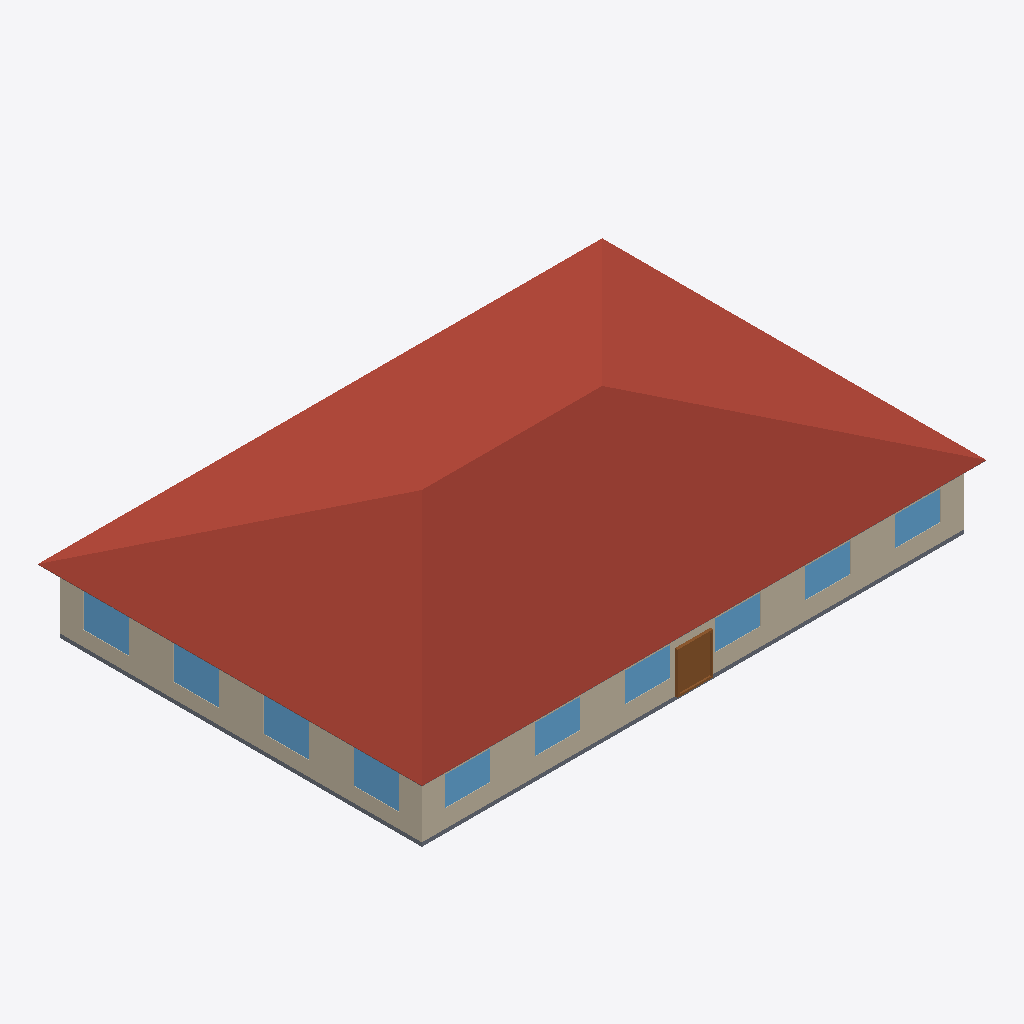
Isometric view of an IFC building model (IFC-SPF (STEP), schema IFC4, length unit metre), seen from the south-west, elements coloured by IFC class: 10 windows (light blue), 4 roofs (red-brown), 3 walls (beige), 2 slabs (grey), 1 door (brown).
Extent 28.9 m × 19.7 m × 6.6 m (x, y, z). Elements (41): 20 IfcWindow, 12 IfcWall, 4 IfcRoof, 3 IfcDoor, 2 IfcSlab.

HEADER;
FILE_DESCRIPTION(('ViewDefinition [CoordinationView]'),'2;1');
FILE_NAME('small_office.ifc','2024-09-09T21:28:56',(''),(''),'IfcOpenShell 0.7.0','IfcOpenShell 0.7.0','');
FILE_SCHEMA(('IFC4'));
ENDSEC;
DATA;
#23=IFCPROJECT('2yUCyZKkz4kBtjghxnDyhX',#5,'ASHRAE901_OfficeSmall_STD2022_Miami','','','Project002','',(#21),#19);
#24=IFCSITE('2PBPZlMbX0LPqtR2PL$NPm',#5,'Site','',$,$,$,'Site',.COMPLEX.,$,$,$,$,$);
#25=IFCBUILDING('1nF0b0gVPFs8KigrZAk9Zd',#5,'Building','',$,$,$,'Building',.COMPLEX.,$,$,$);
#26=IFCBUILDINGSTOREY('35AHTBHGz5f8vb8hApTGmK',#5,'Ground_level','',$,$,$,'Floor',.COMPLEX.,$);
#1792=IFCBUILDINGSTOREY('1JyZTyhPD1LBtmBFwFe$fo',#5,'Attic_level','',$,$,$,'Floor',.ELEMENT.,$);
#1876=IFCROOF('15HwQuKTX2$hlWqEqpxeq1',#5,'Attic_roof_south','',$,#40,#1875,$,.FLAT_ROOF.);
#1902=IFCROOF('3U0j_6nbP2AuEgNavOE3X7',#5,'Attic_roof_west','',$,#40,#1901,$,.FLAT_ROOF.);
#1819=IFCROOF('3MJ6HySS12VOSL18vWEE8q',#5,'Attic_roof_north','',$,#40,#1818,$,.FLAT_ROOF.);
#1846=IFCROOF('24LQ1ZSjjCxuRYXPjQKOdG',#5,'Attic_roof_east','',$,#40,#1845,$,.FLAT_ROOF.);
#1267=IFCWALL('1wYxBe$C9AUw1r5UfOoFz6',#5,'Perimeter_ZN_1_wall_south','',$,#40,#1266,$,.MOVABLE.);
#80=IFCWALL('0OZcT0NHnAQ8dytt4Pjt6y',#5,'Perimeter_ZN_4_wall_west','',$,#40,#79,$,.MOVABLE.);
#56=IFCSLAB('39CNaCI4nCjOCTudlvzQ8R',#5,'floor','',$,#40,#55,$,.FLOOR.);
#1710=IFCDOOR('2O7JiBsoDCt8ykk_nf15Nu',#5,'Perimeter_ZN_1_wall_south_door','',$,#40,#1709,$,2134.0,1830.0,.DOOR.,.SINGLE_SWING_LEFT.,$);
#308=IFCWINDOW('3vAkMRaUb0qxBi43k3xguM',#5,'Perimeter_ZN_4_wall_west_Window_4','',$,#40,#307,$,1523.0,1830.0,.WINDOW.,.SINGLE_PANEL.,$);
#317=IFCWINDOW('3RazIvcGPDl8swX5jb10Rw',#5,'Perimeter_ZN_4_wall_west_Window_3','',$,#40,#316,$,1523.0,1830.0,.WINDOW.,.SINGLE_PANEL.,$);
#325=IFCWINDOW('2LCoNHvnTA0PjfKavmdHQW',#5,'Perimeter_ZN_4_wall_west_Window_2','',$,#40,#324,$,1523.0,1830.0,.WINDOW.,.SINGLE_PANEL.,$);
#333=IFCWINDOW('2KWlQp58f8fPTGbo6eGtPk',#5,'Perimeter_ZN_4_wall_west_Window_1','',$,#40,#332,$,1523.0,1830.0,.WINDOW.,.SINGLE_PANEL.,$);
#1583=IFCWINDOW('0LoXMrK7X0SRdAp0NohSS5',#5,'Perimeter_ZN_1_wall_south_Window_6','',$,#40,#1582,$,1523.0,1830.0,.WINDOW.,.SINGLE_PANEL.,$);
#1591=IFCWINDOW('1bYmNGrvzFuxffhS$DJ4O3',#5,'Perimeter_ZN_1_wall_south_Window_5','',$,#40,#1590,$,1523.0,1830.0,.WINDOW.,.SINGLE_PANEL.,$);
#1599=IFCWINDOW('10L_OThjv6BOKWKcY8sRbQ',#5,'Perimeter_ZN_1_wall_south_Window_4','',$,#40,#1598,$,1523.0,1830.0,.WINDOW.,.SINGLE_PANEL.,$);
#1607=IFCWINDOW('3SL0N8vQz7RuviNMY1c5oV',#5,'Perimeter_ZN_1_wall_south_Window_3','',$,#40,#1606,$,1523.0,1830.0,.WINDOW.,.SINGLE_PANEL.,$);
#1615=IFCWINDOW('204NqbGGf0NPYqFsfuPK5A',#5,'Perimeter_ZN_1_wall_south_Window_2','',$,#40,#1614,$,1523.0,1830.0,.WINDOW.,.SINGLE_PANEL.,$);
#1623=IFCWINDOW('1dY9Oq$8v9VeCmiPkMRqKQ',#5,'Perimeter_ZN_1_wall_south_Window_1','',$,#40,#1622,$,1523.0,1830.0,.WINDOW.,.SINGLE_PANEL.,$);
#1925=IFCSLAB('3VbzJqbY92TgvDcrhIGCl0',#5,'Attic_floor','',$,#40,#1924,$,.FLOOR.);
#352=IFCWALL('3b2jkUZ3PD6QEm90FR1uD3',#5,'Perimeter_ZN_2_wall_east','',$,#40,#351,$,.MOVABLE.);
ENDSEC;